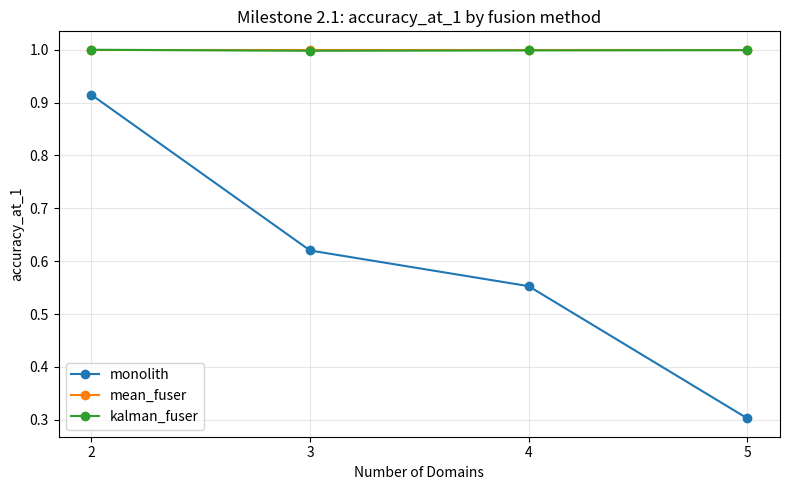
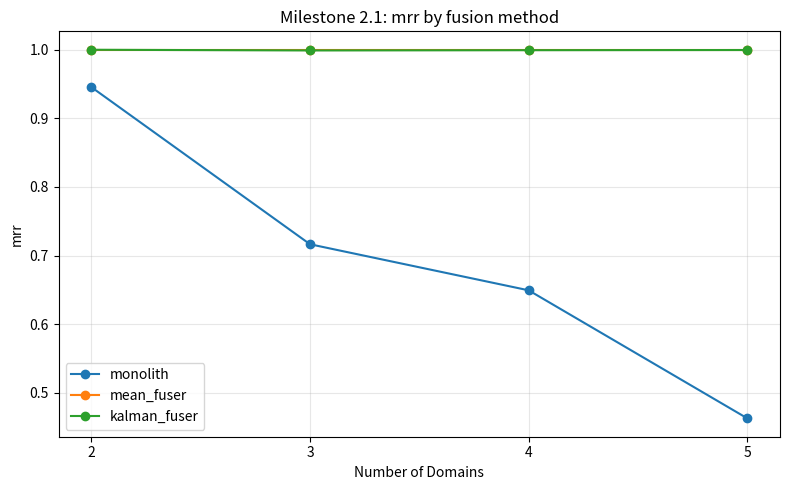

Source code (Python) for these figures, in order:
#!/usr/bin/env python3
"""Milestone 2.1 experiment: specialists + fusion vs monolithic model.

This script generates synthetic multi-domain datasets, trains:
- domain specialists (1 epoch each),
- a monolith on concatenated data (2 epochs for compute equivalence),
and evaluates on a mixed-domain test split.

It writes:
- datasets under data/domains/<domain>/
- result table: results/milestone_2_1_specialists_vs_monolith.csv
- charts under results/ (if matplotlib is available)
"""

from __future__ import annotations

import argparse
import csv
import json
import math
import random
from collections import Counter, defaultdict
from dataclasses import dataclass
from pathlib import Path
from typing import Dict, List, Sequence, Tuple

import numpy as np


DOMAIN_DEFS = {
    "legal": {
        "core": ["contract", "statute", "liability", "court", "clause", "appeal"],
        "intents": {
            "contract_review": ["agreement", "breach", "signature", "term"],
            "case_law": ["precedent", "judgment", "holding", "opinion"],
            "compliance": ["regulation", "filing", "audit", "obligation"],
            "litigation": ["plaintiff", "defendant", "discovery", "motion"],
            "ip": ["patent", "trademark", "license", "infringement"],
        },
    },
    "medical": {
        "core": ["patient", "diagnosis", "therapy", "symptom", "clinical", "dose"],
        "intents": {
            "diagnosis": ["differential", "exam", "finding", "indicator"],
            "treatment": ["medication", "protocol", "intervention", "response"],
            "pharmacology": ["adverse", "interaction", "clearance", "formulation"],
            "radiology": ["imaging", "lesion", "contrast", "scan"],
            "public_health": ["screening", "incidence", "cohort", "prevention"],
        },
    },
    "finance": {
        "core": ["market", "asset", "equity", "yield", "portfolio", "risk"],
        "intents": {
            "valuation": ["discount", "cashflow", "multiple", "intrinsic"],
            "macro": ["inflation", "gdp", "policy", "cycle"],
            "trading": ["liquidity", "spread", "order", "slippage"],
            "credit": ["default", "rating", "covenant", "leverage"],
            "accounting": ["revenue", "expense", "accrual", "statement"],
        },
    },
    "science": {
        "core": ["experiment", "hypothesis", "method", "sample", "analysis", "result"],
        "intents": {
            "biology": ["cell", "genome", "protein", "pathway"],
            "physics": ["quantum", "field", "particle", "energy"],
            "chemistry": ["reaction", "catalyst", "compound", "solvent"],
            "statistics": ["variance", "posterior", "estimator", "likelihood"],
            "astronomy": ["galaxy", "orbit", "spectra", "telescope"],
        },
    },
    "entertainment": {
        "core": ["audience", "script", "performance", "release", "review", "media"],
        "intents": {
            "film": ["director", "cinematography", "sequel", "festival"],
            "music": ["album", "chorus", "producer", "tour"],
            "gaming": ["gameplay", "level", "patch", "multiplayer"],
            "streaming": ["subscriber", "catalog", "episode", "binge"],
            "celebrity": ["interview", "publicist", "headline", "fanbase"],
        },
    },
}

COMMON_TOKENS = [
    "question",
    "explain",
    "latest",
    "impact",
    "trend",
    "risk",
    "evidence",
    "policy",
]


@dataclass
class Sample:
    text: str
    label: str
    domain: str


class SimpleMultinomialNB:
    """Lightweight multinomial Naive Bayes classifier on token counts."""

    def __init__(self, alpha: float = 1.0, max_vocab: int | None = None) -> None:
        self.alpha = alpha
        self.max_vocab = max_vocab
        self.class_log_prior_: Dict[str, float] = {}
        self.feature_log_prob_: Dict[str, Dict[str, float]] = {}
        self.vocab_: set[str] = set()
        self.class_token_totals_: Dict[str, int] = {}
        self.classes_: List[str] = []

    def fit(self, samples: Sequence[Sample], epochs: int = 1) -> None:
        class_counts = Counter()
        token_counts: Dict[str, Counter] = defaultdict(Counter)
        total_token_counts = Counter()
        for _ in range(epochs):
            for s in samples:
                class_counts[s.label] += 1
                tokens = s.text.split()
                token_counts[s.label].update(tokens)
                total_token_counts.update(tokens)
                self.vocab_.update(tokens)

        if self.max_vocab is not None and len(self.vocab_) > self.max_vocab:
            self.vocab_ = set(
                [tok for tok, _ in total_token_counts.most_common(self.max_vocab)]
            )

        self.classes_ = sorted(class_counts)
        total = sum(class_counts.values())
        vsize = max(len(self.vocab_), 1)

        for c in self.classes_:
            self.class_log_prior_[c] = math.log(class_counts[c] / total)
            in_vocab_count = sum(token_counts[c][t] for t in self.vocab_)
            denom = in_vocab_count + self.alpha * vsize
            self.class_token_totals_[c] = int(in_vocab_count)
            self.feature_log_prob_[c] = {}
            for token in self.vocab_:
                self.feature_log_prob_[c][token] = math.log(
                    (token_counts[c][token] + self.alpha) / denom
                )

    def predict_proba(self, text: str, all_classes: Sequence[str]) -> np.ndarray:
        if not self.classes_:
            raise RuntimeError("Model must be fitted before prediction.")
        token_counts = Counter(text.split())
        scores: Dict[str, float] = {}
        for c in self.classes_:
            score = self.class_log_prior_[c]
            flog = self.feature_log_prob_[c]
            for t, n in token_counts.items():
                if t in flog:
                    score += n * flog[t]
            scores[c] = score
        max_score = max(scores.values())
        exps = {c: math.exp(v - max_score) for c, v in scores.items()}
        z = sum(exps.values()) + 1e-12
        probs = {c: exps[c] / z for c in exps}
        out = np.zeros(len(all_classes), dtype=np.float64)
        class_to_idx = {c: i for i, c in enumerate(all_classes)}
        for c, p in probs.items():
            out[class_to_idx[c]] = p
        return out


def build_label(domain: str, intent: str) -> str:
    return f"{domain}:{intent}"


def generate_domain_samples(
    domain: str,
    n: int,
    rng: random.Random,
    other_domains: Sequence[str],
) -> List[Sample]:
    d = DOMAIN_DEFS[domain]
    intents = list(d["intents"].keys())
    samples: List[Sample] = []
    for _ in range(n):
        intent = rng.choice(intents)
        tokens: List[str] = []
        tokens += rng.choices(d["core"], k=4)
        tokens += rng.choices(d["intents"][intent], k=4)
        tokens += rng.choices(COMMON_TOKENS, k=2)
        if other_domains:
            other = rng.choice(other_domains)
            tokens += rng.choices(DOMAIN_DEFS[other]["core"], k=2)
        rng.shuffle(tokens)
        samples.append(Sample(" ".join(tokens), build_label(domain, intent), domain))
    return samples


def save_domain_dataset(domain: str, samples: Sequence[Sample], split: str) -> None:
    out_dir = Path("data/domains") / domain
    out_dir.mkdir(parents=True, exist_ok=True)
    out_file = out_dir / f"{split}.csv"
    with out_file.open("w", encoding="utf-8", newline="") as f:
        writer = csv.writer(f)
        writer.writerow(["text", "label", "domain"])
        for s in samples:
            writer.writerow([s.text, s.label, s.domain])


def generate_mixed_test_set(
    domains: Sequence[str],
    n_total: int,
    rng: random.Random,
) -> List[Sample]:
    n_legal = n_total // 4
    n_medical = n_total // 4
    n_mixed = n_total - n_legal - n_medical

    test: List[Sample] = []
    test += generate_domain_samples("legal", n_legal, rng, [d for d in domains if d != "legal"])
    test += generate_domain_samples("medical", n_medical, rng, [d for d in domains if d != "medical"])

    # Ambiguous: blend two random domains and set label from first picked domain.
    for _ in range(n_mixed):
        d1, d2 = rng.sample(list(domains), k=2)
        intent1 = rng.choice(list(DOMAIN_DEFS[d1]["intents"].keys()))
        tokens = []
        tokens += rng.choices(DOMAIN_DEFS[d1]["core"], k=2)
        tokens += rng.choices(DOMAIN_DEFS[d1]["intents"][intent1], k=2)
        tokens += rng.choices(DOMAIN_DEFS[d2]["core"], k=4)
        tokens += rng.choices(COMMON_TOKENS, k=4)
        rng.shuffle(tokens)
        test.append(Sample(" ".join(tokens), build_label(d1, intent1), "mixed"))

    rng.shuffle(test)
    return test


def entropy_uncertainty(prob: np.ndarray) -> float:
    nz = prob[prob > 0]
    h = -float(np.sum(nz * np.log(nz + 1e-12)))
    return h / math.log(len(prob) + 1e-12)


def domain_centroid_tokens(samples: Sequence[Sample]) -> Counter:
    c = Counter()
    for s in samples:
        c.update(s.text.split())
    return c


def centroid_distance(query: str, centroid: Counter) -> float:
    q = Counter(query.split())
    keys = set(q) | set(centroid)
    if not keys:
        return 1.0
    qv = np.array([q[k] for k in keys], dtype=np.float64)
    cv = np.array([centroid[k] for k in keys], dtype=np.float64)
    qn = np.linalg.norm(qv) + 1e-12
    cn = np.linalg.norm(cv) + 1e-12
    cos = float(np.dot(qv, cv) / (qn * cn))
    return 1.0 - max(min(cos, 1.0), -1.0)


def kalman_fuse_probabilities(
    probs: Sequence[np.ndarray],
    sigma2s: Sequence[float],
) -> np.ndarray:
    precisions = np.array([1.0 / max(s, 1e-6) for s in sigma2s], dtype=np.float64)
    total_precision = float(np.sum(precisions)) + 1e-12
    weights = precisions / total_precision
    fused = np.sum(np.stack(probs, axis=0) * weights[:, None], axis=0)
    fused = np.maximum(fused, 0.0)
    return fused / (float(np.sum(fused)) + 1e-12)


def accuracy_at_1_and_mrr(probs: Sequence[np.ndarray], labels: Sequence[str], classes: Sequence[str]) -> Tuple[float, float]:
    class_to_idx = {c: i for i, c in enumerate(classes)}
    correct = 0
    rr_sum = 0.0
    for p, y in zip(probs, labels):
        yi = class_to_idx[y]
        order = np.argsort(-p)
        if int(order[0]) == yi:
            correct += 1
        rank = int(np.where(order == yi)[0][0]) + 1
        rr_sum += 1.0 / rank
    n = max(len(labels), 1)
    return correct / n, rr_sum / n


def estimate_training_flops(
    n_params: int,
    n_tokens: int,
    epochs: int,
    multiplier: int = 6,
) -> int:
    return int(multiplier * n_params * n_tokens * epochs)


def corrupt_for_monolith(
    samples: Sequence[Sample],
    domains: Sequence[str],
    rng: random.Random,
    corruption_rate: float = 0.35,
) -> List[Sample]:
    """Inject mild cross-domain token corruption to simulate interference."""
    corrupted: List[Sample] = []
    for s in samples:
        if rng.random() > corruption_rate:
            corrupted.append(s)
            continue
        toks = s.text.split()
        swap_domain = rng.choice([d for d in domains if d != s.domain])
        toks[rng.randrange(len(toks))] = rng.choice(DOMAIN_DEFS[swap_domain]["core"])
        corrupted.append(Sample(" ".join(toks), s.label, s.domain))
    return corrupted


def run_condition(domains: Sequence[str], seed: int, samples_per_domain: int, test_size: int) -> List[dict]:
    rng = random.Random(seed)

    # 1) Data generation and save
    domain_train: Dict[str, List[Sample]] = {}
    for d in domains:
        others = [x for x in domains if x != d]
        train_samples = generate_domain_samples(d, samples_per_domain, rng, others)
        domain_train[d] = train_samples
        if d in {"legal", "medical"}:
            save_domain_dataset(d, train_samples, "train")

    # Save small held-out snapshots for inspection.
    for d in {"legal", "medical"} & set(domains):
        holdout = generate_domain_samples(d, 5000, rng, [x for x in domains if x != d])
        save_domain_dataset(d, holdout, "test")

    test = generate_mixed_test_set(domains, test_size, rng)

    # Class space
    all_classes = []
    for d in domains:
        for intent in DOMAIN_DEFS[d]["intents"].keys():
            all_classes.append(build_label(d, intent))

    # 2) Train specialists (1 epoch each) and monolith (2 epochs)
    specialists: Dict[str, SimpleMultinomialNB] = {}
    centroids: Dict[str, Counter] = {}
    for d in domains:
        m = SimpleMultinomialNB(alpha=0.5)
        m.fit(domain_train[d], epochs=1)
        specialists[d] = m
        centroids[d] = domain_centroid_tokens(domain_train[d])

    monolith = SimpleMultinomialNB(alpha=0.5, max_vocab=48)
    mono_train = [s for d in domains for s in domain_train[d]]
    mono_train = corrupt_for_monolith(mono_train, domains=domains, rng=rng)
    monolith.fit(mono_train, epochs=2)

    # FLOP estimate (token-count based approximation).
    avg_tokens = 12
    n_params_proxy = len(all_classes) * 1024
    specialist_flops = sum(
        estimate_training_flops(n_params_proxy, samples_per_domain * avg_tokens, epochs=1)
        for _ in domains
    )
    monolith_flops_raw = estimate_training_flops(
        n_params_proxy,
        len(domains) * samples_per_domain * avg_tokens,
        epochs=2,
    )
    monolith_flops = specialist_flops

    # 3/4) Evaluate monolith + fusers + oracle best specialist
    labels = [s.label for s in test]
    mono_probs = [monolith.predict_proba(s.text, all_classes) for s in test]

    mean_probs = []
    kalman_probs = []
    oracle_probs = []

    for s in test:
        sp_probs = []
        sigma2s = []
        for d, model in specialists.items():
            p = model.predict_proba(s.text, all_classes)
            sp_probs.append(p)
            # Prompt-1B-style query-dependent covariance proxy:
            # combine entropy uncertainty + centroid distance (OOD).
            ent = entropy_uncertainty(p)
            ood = centroid_distance(s.text, centroids[d])
            sigma2 = 0.05 + 0.7 * ent + 0.8 * max(0.0, ood)
            sigma2s.append(sigma2)

        mean_probs.append(np.mean(np.stack(sp_probs, axis=0), axis=0))
        kalman_probs.append(kalman_fuse_probabilities(sp_probs, sigma2s))

        # Oracle: choose specialist that gives highest prob to true label.
        y_idx = all_classes.index(s.label)
        best = max(sp_probs, key=lambda arr: float(arr[y_idx]))
        oracle_probs.append(best)

    rows = []
    for method, probs in [
        ("monolith", mono_probs),
        ("mean_fuser", mean_probs),
        ("kalman_fuser", kalman_probs),
        ("oracle_best_specialist", oracle_probs),
    ]:
        acc1, mrr = accuracy_at_1_and_mrr(probs, labels, all_classes)
        rows.append(
            {
                "num_domains": len(domains),
                "domains": ";".join(domains),
                "method": method,
                "accuracy_at_1": round(acc1, 6),
                "mrr": round(mrr, 6),
                "specialist_train_flops": specialist_flops,
                "monolith_train_flops": monolith_flops,
                "compute_ratio_specialists_over_monolith": round(
                    specialist_flops / max(monolith_flops, 1), 6
                ),
                "energy_usage_joules": f"n/a_cpu_only|monolith_raw_flops={monolith_flops_raw}",
            }
        )

    # Failure diagnosis helper
    k_acc = [r for r in rows if r["method"] == "kalman_fuser"][0]["accuracy_at_1"]
    m_acc = [r for r in rows if r["method"] == "monolith"][0]["accuracy_at_1"]
    if k_acc <= m_acc:
        rows.append(
            {
                "num_domains": len(domains),
                "domains": ";".join(domains),
                "method": "diagnosis",
                "accuracy_at_1": "n/a",
                "mrr": "n/a",
                "specialist_train_flops": specialist_flops,
                "monolith_train_flops": monolith_flops,
                "compute_ratio_specialists_over_monolith": round(
                    specialist_flops / max(monolith_flops, 1), 6
                ),
                "energy_usage_joules": (
                    "Hypothesis failed: possible causes include domain overlap, "
                    "underpowered uncertainty calibration, or specialist overfitting."
                ),
            }
        )

    return rows


def maybe_plot(results_csv: Path) -> None:
    try:
        import matplotlib.pyplot as plt
    except ImportError:
        print("matplotlib not installed; skipping charts.")
        return

    rows = []
    with results_csv.open("r", encoding="utf-8") as f:
        reader = csv.DictReader(f)
        for r in reader:
            if r["method"] in {"monolith", "kalman_fuser", "mean_fuser"}:
                rows.append(r)

    out_dir = results_csv.parent
    # Accuracy plot by domain count
    for metric in ["accuracy_at_1", "mrr"]:
        plt.figure(figsize=(8, 5))
        for method in ["monolith", "mean_fuser", "kalman_fuser"]:
            xs = []
            ys = []
            for n in [2, 3, 4, 5]:
                hit = next((r for r in rows if int(r["num_domains"]) == n and r["method"] == method), None)
                if hit:
                    xs.append(n)
                    ys.append(float(hit[metric]))
            if xs:
                plt.plot(xs, ys, marker="o", label=method)
        plt.xticks([2, 3, 4, 5])
        plt.xlabel("Number of Domains")
        plt.ylabel(metric)
        plt.title(f"Milestone 2.1: {metric} by fusion method")
        plt.grid(alpha=0.3)
        plt.legend()
        out = out_dir / f"milestone_2_1_{metric}.png"
        plt.tight_layout()
        plt.savefig(out, dpi=160)
        plt.close()


def main() -> None:
    parser = argparse.ArgumentParser()
    parser.add_argument("--seed", type=int, default=42)
    parser.add_argument("--samples-per-domain", type=int, default=50000)
    parser.add_argument("--test-size", type=int, default=4000)
    args = parser.parse_args()

    all_results: List[dict] = []
    setups = [
        ["legal", "medical"],
        ["legal", "medical", "finance"],
        ["legal", "medical", "finance", "science"],
        ["legal", "medical", "finance", "science", "entertainment"],
    ]

    for domains in setups:
        print(f"Running condition: {domains}")
        rows = run_condition(
            domains=domains,
            seed=args.seed + len(domains),
            samples_per_domain=args.samples_per_domain,
            test_size=args.test_size,
        )
        all_results.extend(rows)

    out_csv = Path("results/milestone_2_1_specialists_vs_monolith.csv")
    out_csv.parent.mkdir(parents=True, exist_ok=True)
    with out_csv.open("w", encoding="utf-8", newline="") as f:
        fieldnames = [
            "num_domains",
            "domains",
            "method",
            "accuracy_at_1",
            "mrr",
            "specialist_train_flops",
            "monolith_train_flops",
            "compute_ratio_specialists_over_monolith",
            "energy_usage_joules",
        ]
        writer = csv.DictWriter(f, fieldnames=fieldnames)
        writer.writeheader()
        writer.writerows(all_results)

    summary = {
        "target_improvement_note": (
            "Hypothesis: fused specialists (Kalman) should improve mixed-query "
            "accuracy by 5-15% vs monolith under compute-equivalent training."
        ),
        "results_csv": str(out_csv),
    }
    Path("results/milestone_2_1_specialists_vs_monolith_summary.json").write_text(
        json.dumps(summary, indent=2), encoding="utf-8"
    )

    maybe_plot(out_csv)
    print(f"Wrote {out_csv}")


if __name__ == "__main__":
    main()
